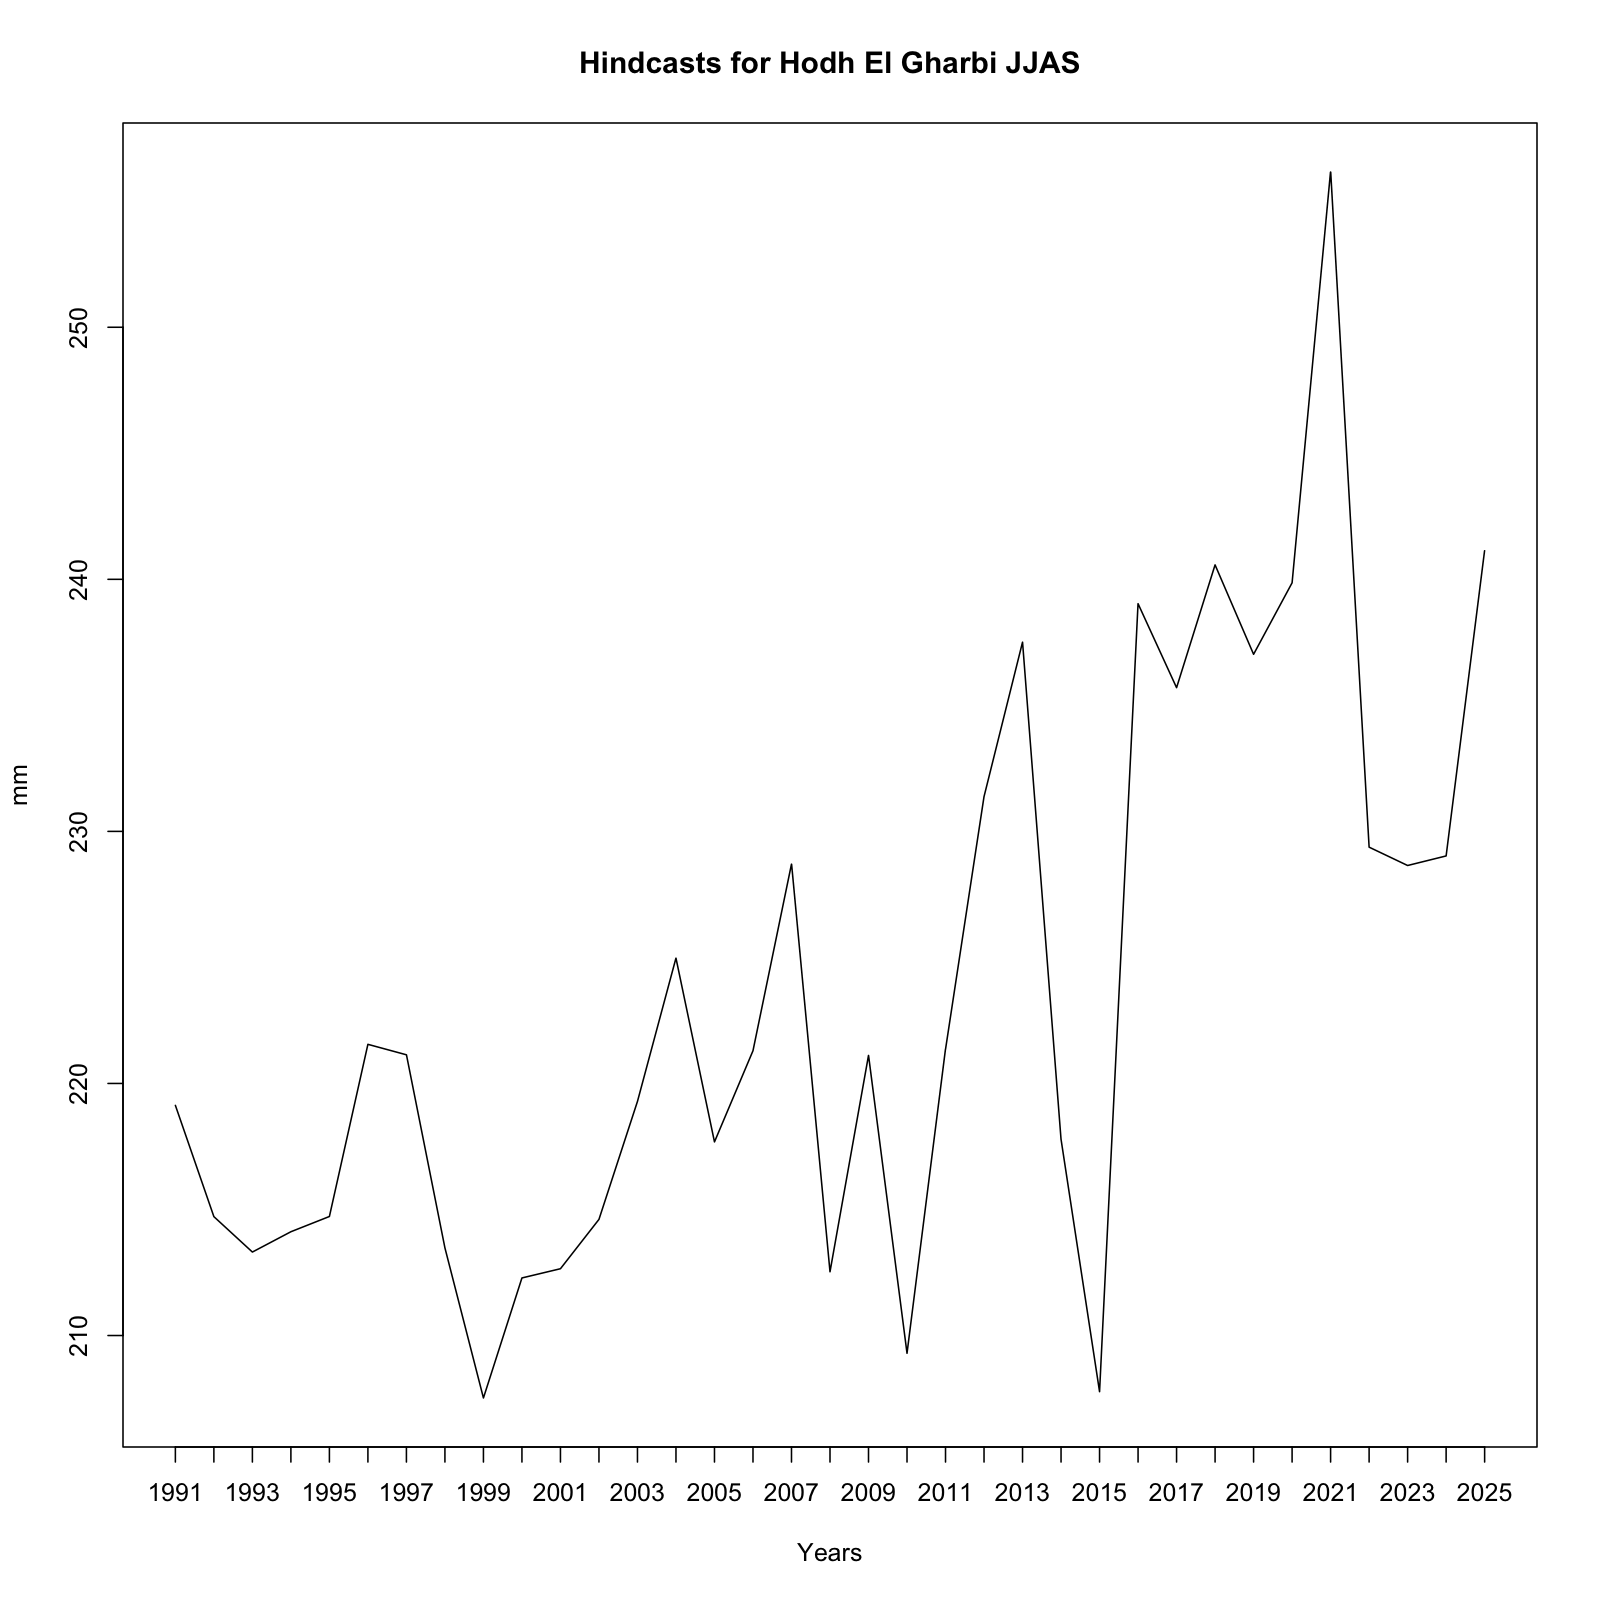

Source data for this figure (header and first rows):
, x
1, 219.1
2, 214.7
3, 213.3
4, 214.1
5, 214.7
6, 221.6
7, 221.1
8, 213.5
9, 207.5
10, 212.3
11, 212.6
12, 214.6
13, 219.3
14, 225
15, 217.7
16, 221.3
17, 228.7
18, 212.5
19, 221.1
20, 209.3
21, 221.4
22, 231.4
23, 237.5
24, 217.8
25, 207.8
26, 239
27, 235.7
28, 240.6
29, 237
30, 239.9
31, 256.2
32, 229.4
33, 228.6
34, 229
35, 241.1
